Run: headless pygame with SDL's dummy video driver; simulated clock (each Clock.tick advances the game by its frame time, no real sleeping); random seed 0; keys injected as events and as key.get_pressed() state; no mouse input.
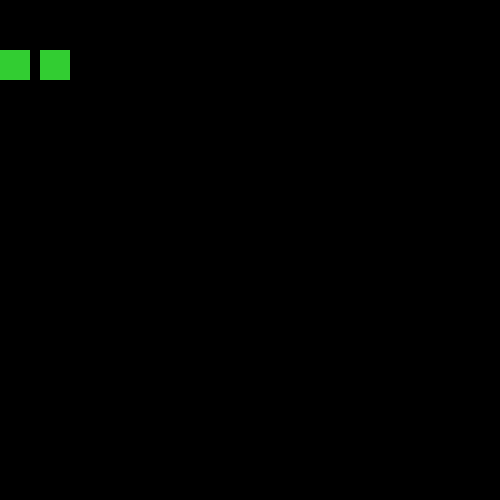
Frame 1 of 4 · flips 1–60 · no input
Frame 2 of 4 · flips 61–180 · tapped SPACE, RETURN · held RIGHT (→), D · screen unchanged from frame 1, image omitted
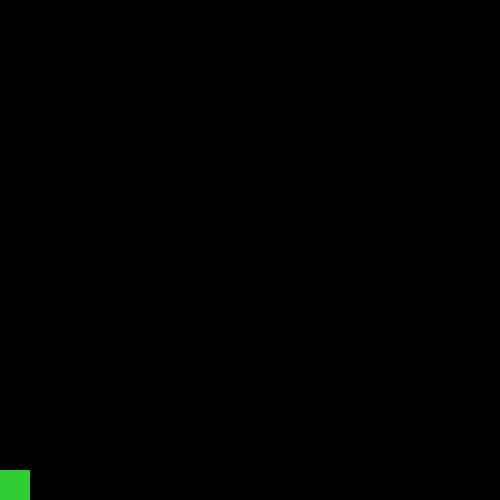
Frame 3 of 4 · flips 181–300 · held DOWN (↓), S
Frame 4 of 4 · flips 301–420 · held LEFT (←), A, UP (↑), W · screen unchanged from frame 3, image omitted

The pygame program that drew these frames:

import pygame

pygame.init()

win = pygame.display.set_mode((500,500))
pygame.display.set_caption("Snake")

clock = pygame.time.Clock()

class Snake(object):
    def __init__(self, x, y, length):
        self.x = x
        self.y = y
        self.v = 10
        self.length = length
        self.direction = 'down'

    def grow(self):
        self.length += 1

    def draw(self):
        x, dist = 0, 0
        while x < self.length:
            if self.direction == "left":
                pygame.draw.rect(win, (50,205,50), ((self.x + dist, self.y), (30,30)))
                dist += 40
                
            elif self.direction == 'right':
                pygame.draw.rect(win, (50,205,50), ((self.x - dist, self.y), (30,30)))
                dist -= 40
                
            elif self.direction == 'down':
                pygame.draw.rect(win, (50,205,50), ((self.x, self.y - dist), (30,30)))
                dist -= 40
                
            elif self.direction == 'up':
                pygame.draw.rect(win, (50,205,50), ((self.x, self.y + dist), (30,30)))
                dist += 40


            x += 1
            

snake = Snake(40, 50, 2)
snake.direction = 'left'

def drawWindow(win):
    win.fill((0,0,0))
    snake.draw()
    
    pygame.display.update()

run = True

while run:
    clock.tick(27)

    keys = pygame.key.get_pressed()

    for e in pygame.event.get():
        if e.type == pygame.QUIT:
            run = False

    # move left
    if keys[pygame.K_LEFT] and snake.direction != 'left' and snake.direction != "right":
        if snake.x >= 10:
            snake.x -= snake.v
            snake.direction = 'left'

    # move right
    elif keys[pygame.K_RIGHT] and snake.direction != "right" and snake.direction != "left":
        if snake.x <= 460:
            snake.x += snake.v
            snake.direction = 'right'

    # move down
    elif keys[pygame.K_DOWN] and snake.direction != "down" and snake.direction != "up":
        if snake.y <= 460:
            snake.y += snake.v
            snake.direction = 'down'

    # move up
    elif keys[pygame.K_UP] and snake.direction != "up" and snake.direction != "down":
        if snake.y >= 10:
            snake.y -= snake.v
            snake.direction = 'up'


    # maintain a velocity in last direction
    if snake.direction == 'left':
        if snake.x >= 10:
            snake.x -= snake.v
            
    elif snake.direction == "right":
        if snake.x <= 460:
            snake.x += snake.v
            
    elif snake.direction == "down":
        if snake.y <= 460:
            snake.y += snake.v
    elif snake.direction == "up":
        if snake.y >= 10:
            snake.y -= snake.v


    

    drawWindow(win)
        



    
